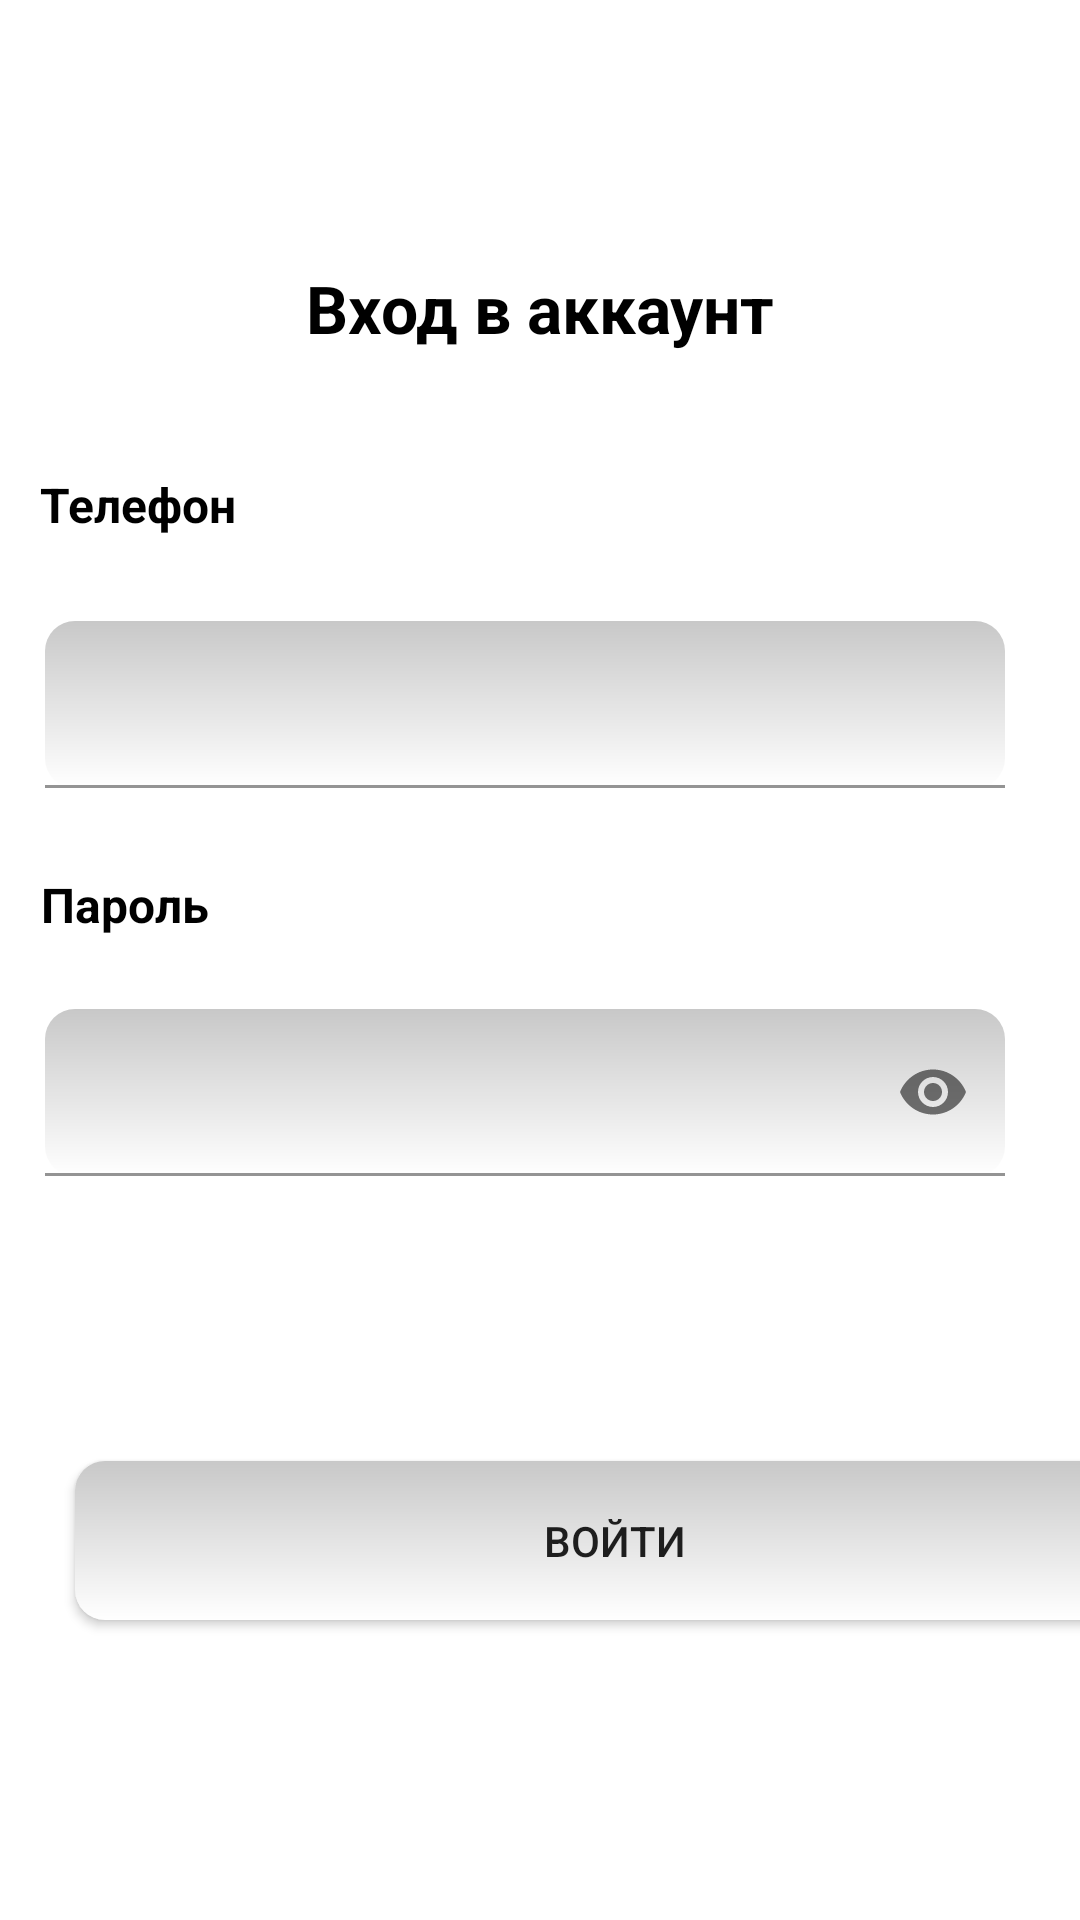

Here is an Android app screen rendered from its layout file. Give the layout XML and the strings, colors and styles it references.
<!-- AndroidManifest.xml: application theme Theme.Ltehapplication -->
<!-- res/layout/fragment_authorizathion.xml -->
<?xml version="1.0" encoding="utf-8"?>
<androidx.constraintlayout.widget.ConstraintLayout xmlns:android="http://schemas.android.com/apk/res/android"
    xmlns:app="http://schemas.android.com/apk/res-auto"
    xmlns:tools="http://schemas.android.com/tools"
    android:id="@+id/frameLayout"
    android:layout_width="match_parent"
    android:layout_height="match_parent"
    tools:context=".ui.authorization.AuthorizathionFragment">

    <ImageView
        android:id="@+id/imageLogo"
        android:layout_width="wrap_content"
        android:layout_height="wrap_content"
        android:layout_marginTop="40dp"
        app:layout_constraintEnd_toEndOf="parent"
        app:layout_constraintHorizontal_bias="0.498"
        app:layout_constraintStart_toStartOf="parent"
        app:layout_constraintTop_toTopOf="parent"
        tools:src="@drawable/lteh" />

    <TextView
        android:id="@+id/textViewlogin"
        android:layout_width="wrap_content"
        android:layout_height="wrap_content"
        android:layout_marginTop="48dp"
        android:text="Вход в аккаунт"
        android:textColor="@color/black"
        android:textSize="22sp"
        android:textStyle="bold"
        app:layout_constraintEnd_toEndOf="parent"
        app:layout_constraintStart_toStartOf="parent"
        app:layout_constraintTop_toBottomOf="@+id/imageLogo" />

    <TextView
        android:id="@+id/textViephone"
        android:layout_width="wrap_content"
        android:layout_height="wrap_content"
        android:layout_marginTop="40dp"
        android:text="Телефон"
        android:textColor="@color/black"
        android:textSize="16sp"
        android:textStyle="bold"
        app:layout_constraintEnd_toEndOf="parent"
        app:layout_constraintHorizontal_bias="0.045"
        app:layout_constraintStart_toStartOf="parent"
        app:layout_constraintTop_toBottomOf="@+id/textViewlogin" />

    <com.google.android.material.textfield.TextInputLayout
        android:id="@+id/textInputLayout"
        android:layout_width="0dp"
        android:layout_height="wrap_content"
        android:layout_marginStart="15dp"
        android:layout_marginTop="28dp"
        android:layout_marginEnd="25dp"
        app:boxBackgroundMode="filled"
        app:endIconMode="clear_text"
        app:layout_constraintEnd_toEndOf="parent"
        app:layout_constraintStart_toStartOf="parent"
        app:layout_constraintTop_toBottomOf="@+id/textViephone"
        tools:ignore="MissingConstraints">

        <com.google.android.material.textfield.TextInputEditText
            android:id="@+id/editTextTextPhone"
            android:layout_width="match_parent"
            android:layout_height="wrap_content"
            android:background="@drawable/default_drawable_res"
            android:ems="10"
            android:inputType="number"
            android:minHeight="48dp"
            android:text="" />
    </com.google.android.material.textfield.TextInputLayout>

    <TextView
        android:id="@+id/textView3"
        android:layout_width="wrap_content"
        android:layout_height="wrap_content"
        android:layout_marginTop="28dp"
        android:text="Пароль"
        android:textAllCaps="false"
        android:textColor="@color/black"
        android:textSize="16sp"
        android:textStyle="bold"
        app:layout_constraintEnd_toEndOf="parent"
        app:layout_constraintHorizontal_bias="0.045"
        app:layout_constraintStart_toStartOf="parent"
        app:layout_constraintTop_toBottomOf="@+id/textInputLayout" />

    <com.google.android.material.textfield.TextInputLayout
        android:id="@+id/textInputLayout1"
        android:layout_width="0dp"
        android:layout_height="wrap_content"
        android:layout_marginStart="15dp"
        android:layout_marginTop="24dp"
        android:layout_marginEnd="25dp"
        app:layout_constraintEnd_toEndOf="parent"
        app:layout_constraintStart_toStartOf="parent"
        app:layout_constraintTop_toBottomOf="@+id/textView3"
        app:passwordToggleEnabled="true"
        tools:ignore="MissingConstraints">

        <com.google.android.material.textfield.TextInputEditText
            android:id="@+id/editTextTextPassword"
            android:layout_width="match_parent"
            android:layout_height="wrap_content"
            android:background="@drawable/default_drawable_res"
            android:ems="10"
            android:inputType="textPassword"
            android:minHeight="48dp"
            android:text="" />
    </com.google.android.material.textfield.TextInputLayout>

    <Button
        android:id="@+id/button"
        android:layout_width="360dp"
        android:layout_height="53dp"
        android:layout_marginStart="25dp"
        android:layout_marginTop="9dp"
        android:layout_marginEnd="25dp"
        android:layout_marginBottom="100dp"
        android:background="@drawable/default_drawable_res"
        android:text="Войти"
        app:layout_constraintBottom_toBottomOf="parent"
        app:layout_constraintEnd_toEndOf="parent"
        app:layout_constraintHorizontal_bias="0.0"
        app:layout_constraintStart_toStartOf="parent"
        app:layout_constraintTop_toBottomOf="@+id/textInputLayout"
        app:layout_constraintVertical_bias="1.0" />

    <TextView
        android:id="@+id/textViewError"
        android:layout_width="0dp"
        android:layout_height="wrap_content"
        android:layout_marginStart="15dp"
        android:layout_marginEnd="26dp"
        android:text="Неверный пароль"
        android:textColor="@color/design_default_color_error"
        android:visibility="invisible"
        app:layout_constraintEnd_toEndOf="parent"
        app:layout_constraintStart_toStartOf="parent"
        app:layout_constraintTop_toBottomOf="@+id/textInputLayout1" />

</androidx.constraintlayout.widget.ConstraintLayout>
<!-- resources referenced by this layout -->
<resources>
  <color name="black">#FF000000</color>
  <!-- drawable default_drawable_res (drawable) -->
  <?xml version="1.0" encoding="utf-8"?>
  <shape xmlns:android="http://schemas.android.com/apk/res/android">
      <corners android:radius="10dp" />
      <padding
          android:top="10dp"
          android:left="10dp"
          android:bottom="10dp"
          android:right="10dp" />
      <gradient
          android:startColor="#C8C8C8"
          android:endColor="#FFFFFF"
          android:type="linear"
          android:angle="270"/>
  </shape>
  <!-- drawable lteh: png bitmap (drawable, 1999 bytes) -->
  <style name="Theme.Ltehapplication" parent="Theme.MaterialComponents.DayNight.DarkActionBar">
          
          <item name="colorPrimary">@color/blue</item>
          <item name="colorPrimaryVariant">@color/blue</item>
          <item name="colorOnPrimary">@color/white</item>
          
          <item name="colorSecondary">@color/teal_200</item>
          <item name="colorSecondaryVariant">@color/teal_700</item>
          <item name="colorOnSecondary">@color/black</item>
          
          <item name="android:statusBarColor" tools:targetApi="l">?attr/colorPrimaryVariant</item>
          
      </style>
  <color name="blue">#394AE6</color>
  <color name="white">#FFFFFFFF</color>
  <color name="teal_200">#FF03DAC5</color>
  <color name="teal_700">#FF018786</color>
</resources>
